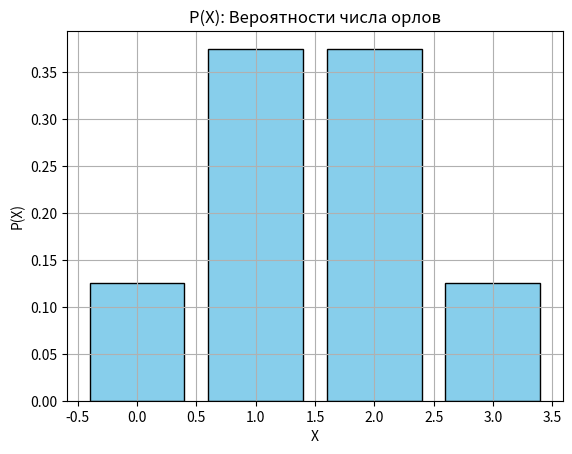
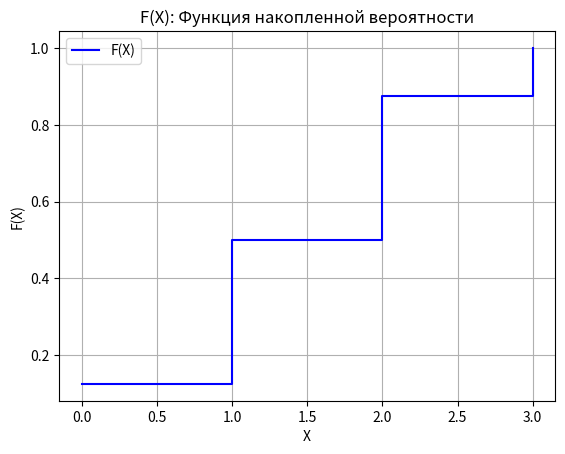
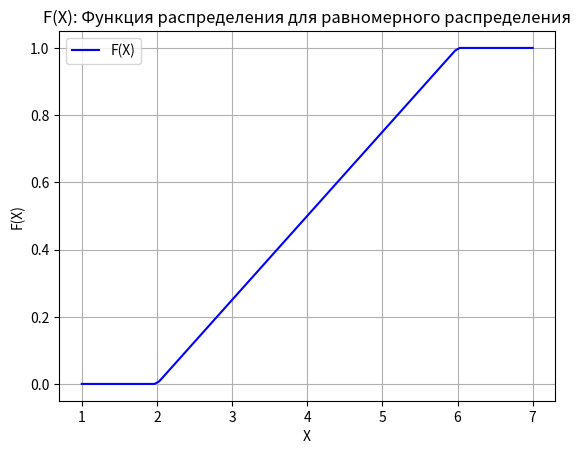

Write the Python code that produced these figures, in order.
import matplotlib.pyplot as plt
import numpy as np
from math import comb


# 1. Вопрос 1: Функции P(X) и F(X) для бросания монеты
def question_1():
    print(
        "Вопрос 1: Функции вероятности P(X) и распределения F(X) для 3 бросков монеты."
    )

    n = 3  # Количество бросков
    p = 0.5  # Вероятность выпадения "орла"
    X = [0, 1, 2, 3]  # Возможные значения X (число "орлов")

    # Рассчитываем вероятности P(X)
    probabilities = [binomial_probability(n, k, p) for k in X]
    print(f"P(X): {probabilities}")

    # Рассчитываем функции распределения F(X)
    cumulative_probabilities = np.cumsum(probabilities)
    print(f"F(X): {cumulative_probabilities}")

    # Построение графиков
    plot_bar(
        X, probabilities, "results/p_x_bar.png", title="P(X): Вероятности числа орлов"
    )
    plot_step(
        X,
        cumulative_probabilities,
        "results/f_x_step.png",
        title="F(X): Функция накопленной вероятности",
    )
    print("\n")


# 2. Вопрос 2: Построение F(X) по f(X) для равномерного распределения
def question_2():
    print(
        "Вопрос 2: Построение функции распределения F(X) по плотности вероятности f(X)."
    )

    a, b = 2, 6  # Интервал равномерного распределения
    X = np.linspace(1, 7, 100)  # Диапазон значений X (включаем чуть шире интервала)

    # Плотность вероятности
    f_density = 1 / (b - a)  # Плотность вероятности в равномерном распределении
    print(f"Плотность вероятности f(X) = {f_density}, для {a} <= X <= {b}.")

    # Функция распределения F(X)
    F = np.clip((X - a) / (b - a), 0, 1)

    # Построение графика
    plt.plot(X, F, label="F(X)", color="blue")
    plt.title("F(X): Функция распределения для равномерного распределения")
    plt.xlabel("X")
    plt.ylabel("F(X)")
    plt.grid()
    plt.legend()
    plt.savefig("results/f_x_uniform.png")
    plt.close()
    print("\n")


# 3. Вопрос 3: Может ли случайная величина быть сразу дискретной и непрерывной?
def question_3():
    print(
        "Вопрос 3: Может ли случайная величина быть одновременно дискретной и непрерывной?"
    )
    print(
        "Ответ: Нет. Случайная величина не может быть одновременно полностью дискретной и полностью непрерывной. \n"
    )
    print(
        "Однако существуют смешанные случайные величины, которые содержат и дискретные, и непрерывные части."
    )
    print(
        "Пример: страховые выплаты. Если авария не произошла, потеря равна 0 (дискретная величина). Если произошла, сумма убытков определяется непрерывно (в зависимости от ущерба)."
    )
    print("\n")


# 4. Вопрос 4: Физический смысл математического ожидания и дисперсии
def question_4():
    print("Вопрос 4: Каков физический смысл математического ожидания и дисперсии?")
    print("Математическое ожидание:")
    print(
        "- Это среднее значение случайной величины. Оно показывает, какое значение мы ожидаем получить в среднем."
    )
    print(
        "- Например, если бросить монету 100 раз, ожидаемое количество орлов = 50 (половина всех бросков)."
    )
    print("\nДисперсия:")
    print(
        "- Это показатель разброса случайной величины относительно её среднего значения (математического ожидания)."
    )
    print(
        "- Чем больше дисперсия, тем больше вероятностные значения отклоняются от среднего."
    )
    print(
        "- Пример: В игре на кубике разброс результатов (1, 2, 3, 4, 5, 6) будет больше, чем разброс значений при бросании монеты (0 или 1)."
    )
    print("\n")


# 5. Вопрос 5: Методы генерации случайных чисел
def question_5():
    print("Вопрос 5: Какие способы генерации случайных чисел вы знаете?")
    print("1. Алгоритмические методы:")
    print("- Линейный конгруэнтный метод.")
    print("- Метод серединных квадратов.")
    print("- Метод Неймана (метод отбора).")
    print("\n2. Компьютерные генераторы:")
    print("- Генераторы псевдослучайных чисел (`random` в Python).")
    print(
        "- Истинные случайные числа, основанные на физических явлениях (радиошумы, радиоактивный распад)."
    )
    print("\n")


# 6. Вопрос 6: Требования к генераторам псевдослучайных чисел
def question_6():
    print(
        "Вопрос 6: Каким требованиям должны удовлетворять генераторы псевдослучайных чисел?"
    )
    print(
        "1. Равномерное распределение: числа должны равномерно покрывать заданный интервал."
    )
    print(
        "2. Независимость: каждое сгенерированное число не должно зависеть от предыдущих."
    )
    print(
        "3. Большой период: числа в последовательности не должны повторяться на коротком интервале."
    )
    print(
        "4. Воспроизводимость: при одинаковом начальном значении (зёрне) генератор должен выдавать ту же последовательность."
    )
    print(
        "5. Эффективность: генератор должен работать быстро и потреблять мало ресурсов."
    )
    print("\n")


# Вспомогательные функции
def binomial_probability(n, k, p):
    """Рассчитывает вероятность P(X = k) по распределению Бернулли."""
    return comb(n, k) * (p**k) * ((1 - p) ** (n - k))


def plot_bar(X, probabilities, file_name, title="Бар-график"):
    """Построение бар-графика (для функции вероятности)."""
    plt.bar(X, probabilities, color="skyblue", edgecolor="black")
    plt.title(title)
    plt.xlabel("X")
    plt.ylabel("P(X)")
    plt.grid()
    plt.savefig(file_name)
    plt.close()


def plot_step(X, cumulative_probabilities, file_name, title="График F(X)"):
    """Построение ступенчатого графика (для функции распределения)."""
    plt.step(X, cumulative_probabilities, where="post", color="blue", label="F(X)")
    plt.title(title)
    plt.xlabel("X")
    plt.ylabel("F(X)")
    plt.legend()
    plt.grid()
    plt.savefig(file_name)
    plt.close()


# Основная функция
if __name__ == "__main__":
    import os

    if not os.path.exists("results"):
        os.makedirs("results")  # Создаём папку для сохранения графиков

    # Вопрос 1
    question_1()

    # Вопрос 2
    question_2()

    # Вопрос 3
    question_3()

    # Вопрос 4
    question_4()

    # Вопрос 5
    question_5()

    # Вопрос 6
    question_6()
